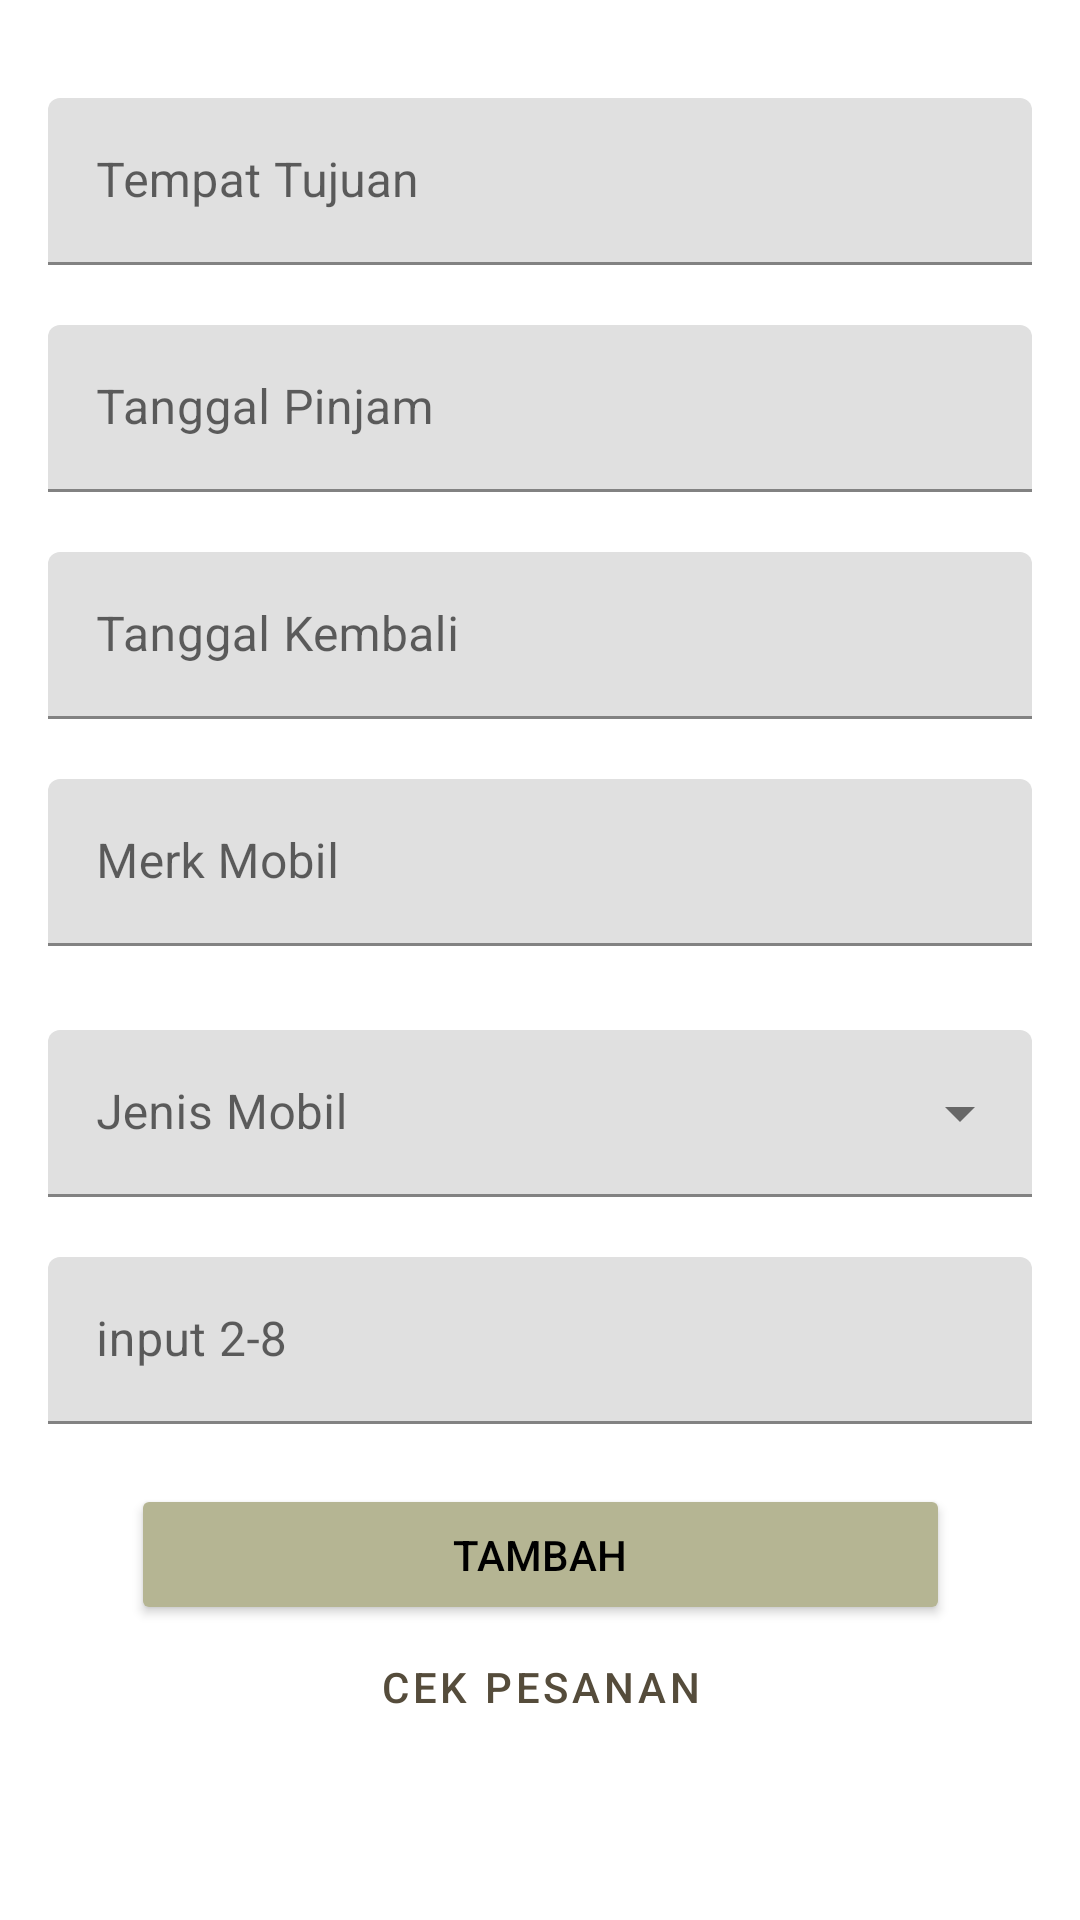

Android layout source for this screen:
<!-- AndroidManifest.xml: application theme Theme.UGD3_C_10898 -->
<!-- res/layout/fragment_sewa_mobil.xml -->
<?xml version="1.0" encoding="utf-8"?>
<FrameLayout xmlns:android="http://schemas.android.com/apk/res/android"
    xmlns:app="http://schemas.android.com/apk/res-auto"
    xmlns:tools="http://schemas.android.com/tools"
    android:layout_width="match_parent"
    android:layout_height="match_parent"
    tools:context=".SewaKendaraan.SewaMobil.SewaMobilFragment">


    <androidx.constraintlayout.widget.ConstraintLayout
        android:layout_width="match_parent"
        android:layout_height="match_parent">

        <TextView
            android:id="@+id/textView2"
            style="@style/TextAppearance.AppCompat.Display1"
            android:layout_width="wrap_content"
            android:layout_height="wrap_content"
            android:layout_marginTop="60dp"
            android:text="Sewa Kendaraan"
            android:textColor="@color/black"
            app:layout_constraintBottom_toTopOf="@+id/linearLayout5"
            app:layout_constraintEnd_toEndOf="parent"
            app:layout_constraintStart_toStartOf="parent"
            app:layout_constraintTop_toTopOf="parent"
            app:layout_constraintVertical_bias="0.036" />

        <LinearLayout
            android:id="@+id/linearLayout5"
            android:layout_width="0dp"
            android:layout_height="wrap_content"
            android:layout_marginStart="16dp"
            android:layout_marginTop="32dp"
            android:layout_marginEnd="16dp"
            android:layout_marginBottom="250dp"
            android:orientation="vertical"
            app:layout_constraintBottom_toBottomOf="parent"
            app:layout_constraintEnd_toEndOf="parent"
            app:layout_constraintStart_toStartOf="parent"
            app:layout_constraintTop_toBottomOf="@+id/textView2">

            <com.google.android.material.textfield.TextInputLayout
                android:layout_width="match_parent"
                android:layout_height="wrap_content">

                <com.google.android.material.textfield.TextInputEditText
                    android:id="@+id/inputLokasi"
                    android:layout_width="match_parent"
                    android:layout_height="wrap_content"
                    android:layout_marginBottom="20dp"
                    android:hint="Tempat Tujuan"
                    android:inputType="text" />
            </com.google.android.material.textfield.TextInputLayout>

            <com.google.android.material.textfield.TextInputLayout
                android:layout_width="match_parent"
                android:layout_height="wrap_content">

                <com.google.android.material.textfield.TextInputEditText
                    android:id="@+id/inputTanggalPinjam"
                    android:layout_width="match_parent"
                    android:layout_height="wrap_content"
                    android:layout_marginBottom="20dp"
                    android:hint="Tanggal Pinjam"
                    android:inputType="text" />
            </com.google.android.material.textfield.TextInputLayout>

            <com.google.android.material.textfield.TextInputLayout
                android:layout_width="match_parent"
                android:layout_height="wrap_content">

                <com.google.android.material.textfield.TextInputEditText
                    android:id="@+id/inputTanggalKembali"
                    android:layout_width="match_parent"
                    android:layout_height="wrap_content"
                    android:layout_marginBottom="20dp"
                    android:hint="Tanggal Kembali"
                    android:inputType="text" />
            </com.google.android.material.textfield.TextInputLayout>

            <com.google.android.material.textfield.TextInputLayout
                android:layout_width="match_parent"
                android:layout_height="wrap_content">
                <com.google.android.material.textfield.TextInputEditText
                    android:id="@+id/inputMerkMobil"
                    android:layout_width="match_parent"
                    android:layout_height="wrap_content"
                    android:layout_marginBottom="20dp"
                    android:hint="Merk Mobil"
                    android:inputType="text" />

            </com.google.android.material.textfield.TextInputLayout>

            <com.google.android.material.textfield.TextInputLayout
                android:id="@+id/layout_Jenis"
                style="@style/Widget.MaterialComponents.TextInputLayout.FilledBox.ExposedDropdownMenu"
                android:layout_width="match_parent"
                android:layout_height="wrap_content"
                android:layout_marginBottom="20dp"
                android:hint="Jenis Mobil"
                android:layout_marginTop="8dp">
                <AutoCompleteTextView
                    android:id="@+id/inputJenisMobil"
                    android:layout_width="match_parent"
                    android:layout_height="match_parent"
                    android:inputType="none" />

            </com.google.android.material.textfield.TextInputLayout>
            <com.google.android.material.textfield.TextInputLayout
                android:layout_width="match_parent"
                android:layout_height="wrap_content">
                <com.google.android.material.textfield.TextInputEditText
                    android:id="@+id/inputJumlahKursi"
                    android:layout_width="match_parent"
                    android:layout_height="wrap_content"
                    android:layout_marginBottom="20dp"
                    android:hint="input 2-8"
                    android:inputType="number" />

            </com.google.android.material.textfield.TextInputLayout>

        </LinearLayout>

        <Button
            android:id="@+id/btnTambah"
            android:layout_width="273dp"
            android:layout_height="47dp"
            android:layout_marginBottom="300dp"
            android:text="Tambah"
            android:textColor="@color/black"
            app:backgroundTint="#B5B593"
            app:layout_constraintBottom_toBottomOf="parent"
            app:layout_constraintEnd_toEndOf="parent"
            app:layout_constraintStart_toStartOf="parent"
            app:layout_constraintTop_toBottomOf="@+id/linearLayout5"
            app:layout_constraintVertical_bias="0.0" />

        <Button
            android:id="@+id/CekPesanan"
            style="@style/Widget.MaterialComponents.Button.TextButton"
            android:layout_width="139dp"
            android:layout_height="41dp"
            android:text="Cek Pesanan"
            android:textColor="#554C3B"
            app:layout_constraintEnd_toEndOf="parent"
            app:layout_constraintStart_toStartOf="parent"
            app:layout_constraintTop_toBottomOf="@+id/btnTambah" />

    </androidx.constraintlayout.widget.ConstraintLayout>

</FrameLayout>
<!-- resources referenced by this layout -->
<resources>
  <style name="Theme.UGD3_C_10898" parent="Theme.MaterialComponents.DayNight.DarkActionBar">
          
          <item name="colorPrimary">@color/purple_500</item>
          <item name="colorPrimaryVariant">@color/purple_700</item>
          <item name="colorOnPrimary">@color/white</item>
          
          <item name="colorSecondary">@color/teal_200</item>
          <item name="colorSecondaryVariant">@color/teal_700</item>
          <item name="colorOnSecondary">@color/black</item>
          
          <item name="android:statusBarColor" tools:targetApi="l">?attr/colorPrimaryVariant</item>
          
      </style>
  <!-- not gathered from this repository: default colours our renderer supplied (Android Studio template values) -->
  <color name="purple_500">#FF6200EE</color>
  <color name="purple_700">#FF3700B3</color>
  <color name="teal_200">#FF03DAC5</color>
  <color name="teal_700">#FF018786</color>
  <color name="black">#FF000000</color>
  <color name="white">#FFFFFFFF</color>
</resources>
